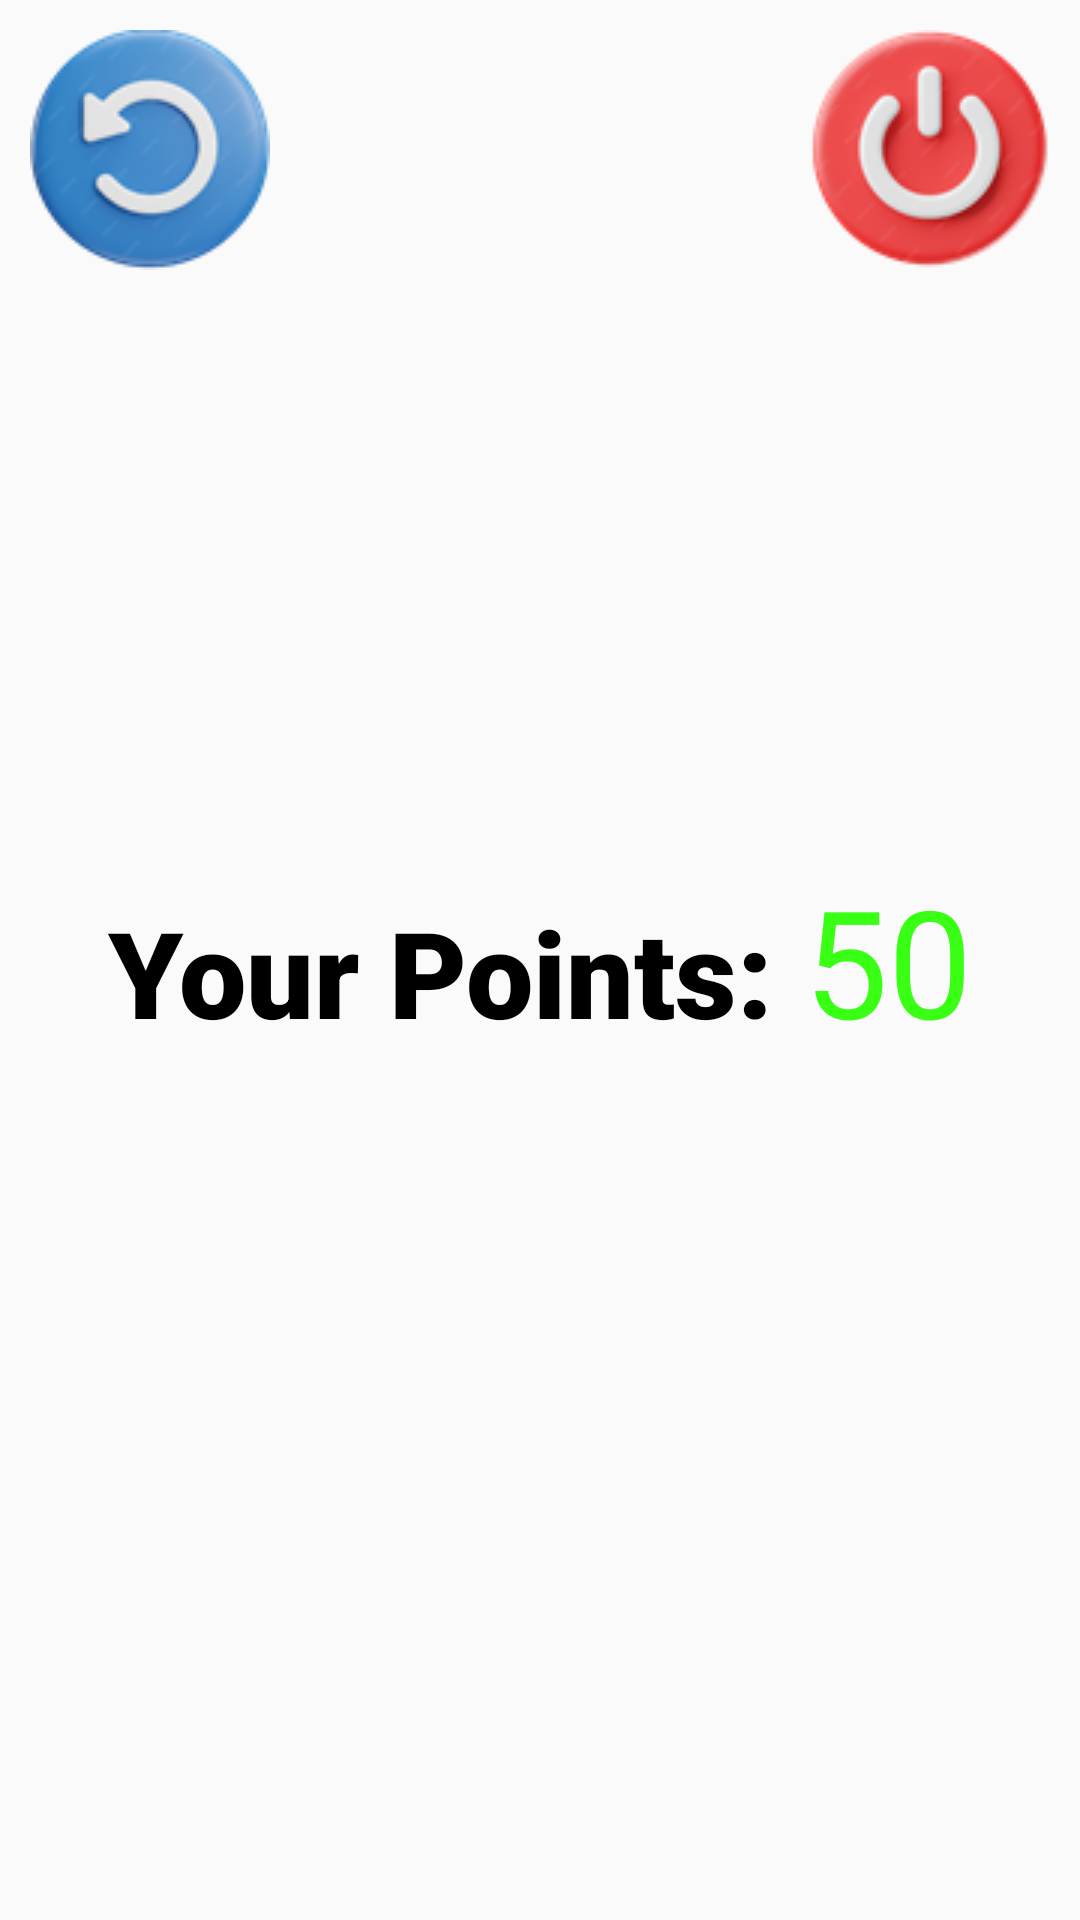

Android layout source for this screen:
<!-- AndroidManifest.xml: application theme Theme.AppCompat.Light.NoActionBar.FullScreen -->
<!-- res/layout/game_over.xml -->
<?xml version="1.0" encoding="utf-8"?>

<LinearLayout xmlns:android="http://schemas.android.com/apk/res/android"
    android:orientation="vertical"
    android:layout_width="match_parent"
    android:layout_height="match_parent"
    android:background="@drawable/brickscreen"
    android:padding="10dp">
    <LinearLayout
        android:layout_width="match_parent"
        android:layout_height="wrap_content"
        android:orientation="horizontal">
        <ImageButton
            android:layout_width="wrap_content"
            android:layout_height="wrap_content"
            android:background="@drawable/restart"
            android:onClick="restart"/>
        <View
            android:layout_width="1dp"
            android:layout_height="match_parent"
            android:layout_weight="1" />
        <ImageButton
            android:layout_width="wrap_content"
            android:layout_height="wrap_content"
            android:background="@drawable/exit"
            android:onClick="exit" />
    </LinearLayout>
    <LinearLayout
        android:layout_width="match_parent"
        android:layout_height="match_parent"
        android:gravity="center"
        android:orientation="vertical">
        <ImageView
            android:layout_width="wrap_content"
            android:layout_height="wrap_content"
            android:id="@+id/ivNewHeighest"
            android:visibility="gone"
            android:background="@drawable/record" />
        <LinearLayout
            android:layout_width="wrap_content"
            android:layout_height="wrap_content"
            android:orientation="horizontal">
            <TextView
                android:layout_width="wrap_content"
                android:layout_height="wrap_content"
                android:orientation="horizontal"/>
            <TextView
                android:layout_width="wrap_content"
                android:layout_height="wrap_content"
                android:text="Your Points: "
                android:textSize="40sp"
                android:textStyle="bold"
                android:textColor="#000000"
                android:fontFamily="sans-serif-black"/>
            <TextView
                android:layout_width="wrap_content"
                android:layout_height="wrap_content"
                android:id="@+id/tvPoints"
                android:text="50"
                android:textSize="50sp"
                android:textColor="#39FF14"/>
        </LinearLayout>
        <View
            android:layout_width="1dp"
            android:layout_height="80dp"/>
</LinearLayout>
</LinearLayout>
<!-- resources referenced by this layout -->
<resources>
  <!-- drawable exit: png bitmap (drawable, 10021 bytes) -->
  <!-- drawable record: png bitmap (drawable, 10270 bytes) -->
  <!-- drawable restart: png bitmap (drawable, 11020 bytes) -->
  <style name="Theme.AppCompat.Light.NoActionBar.FullScreen" parent="@style/Theme.AppCompat.Light.NoActionBar">
          <item name="android:windowNoTitle">true</item>
          <item name="android:windowActionBar">false</item>
          <item name="android:windowFullscreen">true</item>
          <item name="android:windowContentOverlay">@null</item>
      </style>
</resources>
